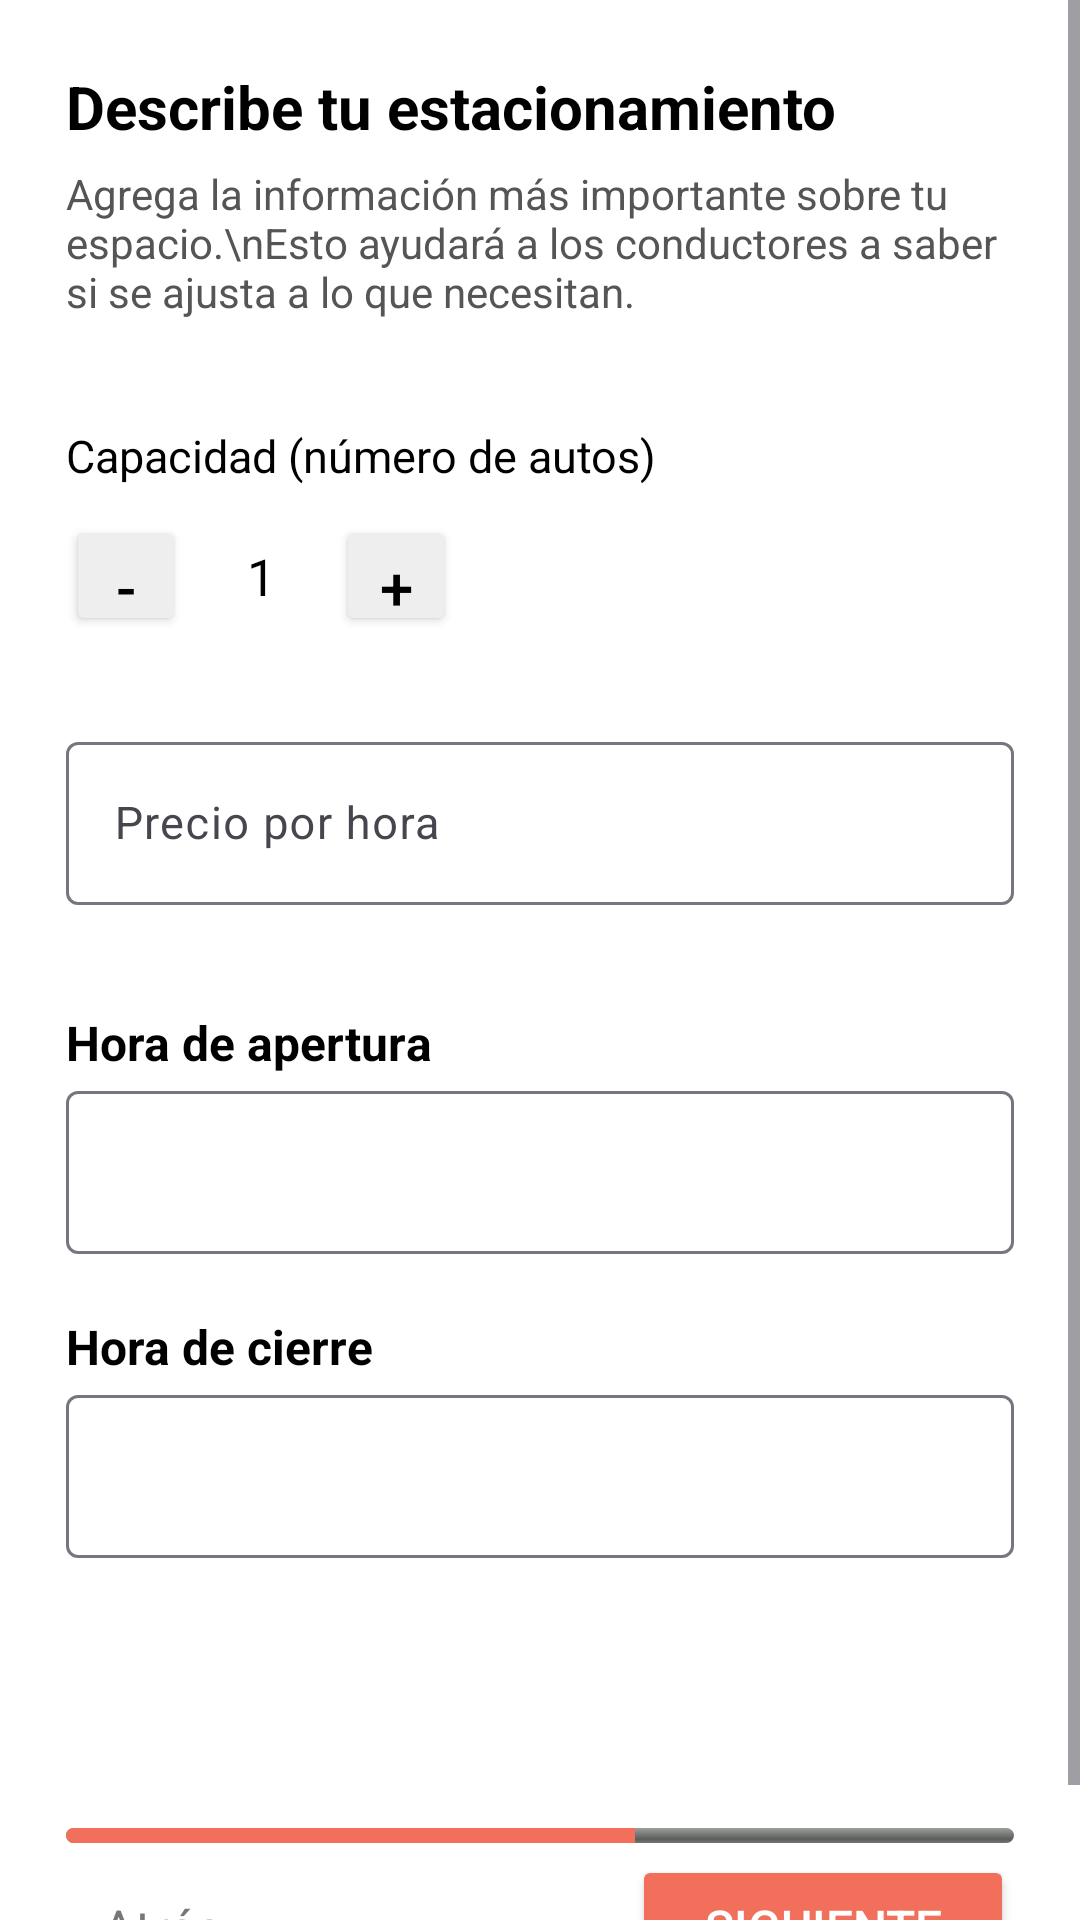

Produce the Android XML layout that renders to this screen, including the resource entries it uses.
<!-- AndroidManifest.xml: application theme Theme.Vieneviene -->
<!-- res/layout/fragment_registro_paso5.xml -->
<?xml version="1.0" encoding="utf-8"?>
<ScrollView xmlns:android="http://schemas.android.com/apk/res/android"
    android:layout_width="match_parent"
    android:layout_height="match_parent"
    android:fillViewport="true"
    android:background="#FFFFFF">

    <LinearLayout
        android:layout_width="match_parent"
        android:layout_height="wrap_content"
        android:orientation="vertical"
        android:padding="22dp">

        
        <TextView
            android:layout_width="wrap_content"
            android:layout_height="wrap_content"
            android:text="Describe tu estacionamiento"
            android:textSize="20sp"
            android:textStyle="bold"
            android:textColor="#000" />

        
        <TextView
            android:layout_width="wrap_content"
            android:layout_height="wrap_content"
            android:text="Agrega la información más importante sobre tu espacio.\nEsto ayudará a los conductores a saber si se ajusta a lo que necesitan."
            android:textSize="14sp"
            android:textColor="#555"
            android:layout_marginTop="6dp" />


        
        <TextView
            android:layout_width="wrap_content"
            android:layout_height="wrap_content"
            android:text="Capacidad (número de autos)"
            android:textSize="15sp"
            android:textColor="#000"
            android:layout_marginTop="35dp" />

        <LinearLayout
            android:layout_width="match_parent"
            android:layout_height="wrap_content"
            android:orientation="horizontal"
            android:gravity="center_vertical"
            android:layout_marginTop="10dp">

            <Button
                android:id="@+id/btnRestar"
                android:layout_width="40dp"
                android:layout_height="40dp"
                android:text="-"
                android:textSize="20sp"
                android:backgroundTint="#EEEEEE"
                android:textColor="#000" />

            <TextView
                android:id="@+id/txtCapacidad"
                android:layout_width="50dp"
                android:layout_height="wrap_content"
                android:text="1"
                android:gravity="center"
                android:textSize="17sp"
                android:textColor="#000"
                android:padding="8dp" />

            <Button
                android:id="@+id/btnSumar"
                android:layout_width="40dp"
                android:layout_height="40dp"
                android:text="+"
                android:textSize="20sp"
                android:backgroundTint="#EEEEEE"
                android:textColor="#000" />

        </LinearLayout>


        
        <com.google.android.material.textfield.TextInputLayout
            android:id="@+id/layoutPrecio"
            android:layout_width="match_parent"
            android:layout_height="wrap_content"
            android:hint="Precio por hora"
            android:layout_marginTop="30dp">

            <com.google.android.material.textfield.TextInputEditText
                android:id="@+id/editPrecio"
                android:layout_width="match_parent"
                android:layout_height="wrap_content"
                android:inputType="number"
                android:textSize="15sp"/>
        </com.google.android.material.textfield.TextInputLayout>


        
        <TextView
            android:layout_width="wrap_content"
            android:layout_height="wrap_content"
            android:text="Hora de apertura"
            android:textSize="16sp"
            android:textStyle="bold"
            android:textColor="#000"
            android:layout_marginTop="35dp" />

        <com.google.android.material.textfield.TextInputLayout
            android:layout_width="match_parent"
            android:layout_height="wrap_content">

            <com.google.android.material.textfield.TextInputEditText
                android:id="@+id/editHoraApertura"
                android:focusable="false"
                android:clickable="true"
                android:layout_width="match_parent"
                android:layout_height="wrap_content"
                android:textSize="15sp" />
        </com.google.android.material.textfield.TextInputLayout>


        
        <TextView
            android:layout_width="wrap_content"
            android:layout_height="wrap_content"
            android:text="Hora de cierre"
            android:textSize="16sp"
            android:textStyle="bold"
            android:textColor="#000"
            android:layout_marginTop="20dp" />

        <com.google.android.material.textfield.TextInputLayout
            android:layout_width="match_parent"
            android:layout_height="wrap_content">

            <com.google.android.material.textfield.TextInputEditText
                android:id="@+id/editHoraCierre"
                android:focusable="false"
                android:clickable="true"
                android:layout_width="match_parent"
                android:layout_height="wrap_content"
                android:textSize="15sp" />
        </com.google.android.material.textfield.TextInputLayout>


        
        <LinearLayout
            android:layout_width="match_parent"
            android:layout_height="wrap_content"
            android:orientation="vertical"
            android:paddingTop="50dp">

            <ProgressBar
                android:id="@+id/progressBar"
                style="@android:style/Widget.ProgressBar.Horizontal"
                android:layout_width="match_parent"
                android:layout_height="5dp"
                android:layout_marginTop="40dp"
                android:max="100"
                android:progress="60"
                android:progressTint="@color/melon" />

            <LinearLayout
                android:layout_width="match_parent"
                android:layout_height="wrap_content"
                android:gravity="center_vertical"
                android:orientation="horizontal"
                android:paddingTop="4dp">

                <TextView
                    android:id="@+id/btnAtras"
                    android:layout_width="0dp"
                    android:layout_height="wrap_content"
                    android:layout_weight="1"
                    android:padding="12dp"
                    android:text="Atrás"
                    android:textColor="#777"
                    android:textSize="17sp" />

                <Button
                    android:id="@+id/btnSiguiente"
                    android:layout_width="wrap_content"
                    android:layout_height="48dp"
                    android:backgroundTint="@color/melon"
                    android:paddingStart="24dp"
                    android:paddingEnd="24dp"
                    android:text="Siguiente"
                    android:textColor="#FFFFFF"
                    android:textSize="16sp" />
            </LinearLayout>
        </LinearLayout>

    </LinearLayout>

</ScrollView>
<!-- resources referenced by this layout -->
<resources>
  <color name="melon">#f26f5c</color>
  <style name="Theme.Vieneviene" parent="Base.Theme.Vieneviene" />
  <style name="Base.Theme.Vieneviene" parent="Theme.Material3.DayNight.NoActionBar">
          
          
      </style>
</resources>
